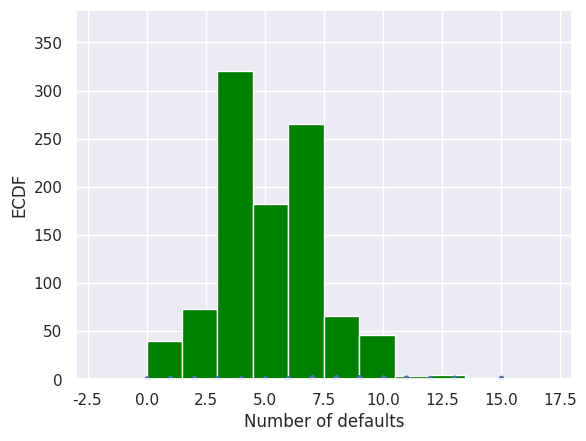

Here is the Python script that generated this plot:
#!/usr/bin/env python3
# -*- coding: utf-8 -*-
"""
Created on Thu Jun  4 12:38:16 2020

@author: aakarsh.rajagopalan

The Bernoullis trial has 2 parameters:
    1. n --> number of occurrences (events)
    2. p --> probability of success of an event
"""
import numpy as np
import matplotlib.pyplot as plt
import seaborn as sns

def ecdf(data):
   x = np.sort(data) 
   n = len(data) 
   y = np.arange(start = 1, stop = n+1) / n 
   
   return x, y
   
def perform_bern_trial(n,p):
    
    #creating a counter variable to store the number of successes
    n_success_counter = 0
    
    #creating a for loop to iterate through events to calculate the numnber of successes
    for i in range(n):
        random_number = np.random.random()
        
        #condition to check if the even succeeded
        if p > random_number:
            n_success_counter += 1
    return n_success_counter

if __name__ == "__main__":
    #identifying the number of defaults out of 100 loans
    #probability of a default is 0.05
    
    #initializing an empty array to store the number of defaults
    n_defaults = np.empty(1000)
    
    #enumerator to run the 'perform_bern_Trial function a 1000 times
    for i in range(1000):
        n_defaults[i] = perform_bern_trial(n=100, p = 0.05)
    
    #setting sns as default 
    sns.set()
    
    #plotting a histogram to show the probability 
    _ = plt.hist(n_defaults,  color = 'green', stacked = True)
    _ = plt.xlabel('number of defaults')
    _ = plt.ylabel('probability')
    _ = plt.show()
    
    #******************* WILL BANKS FAIL ************************
    """ Plot the number of defaults we got from the above piece of code
    as an ECDF()
    """
    #calling the ECDF function
    x_defaults_nums, y_ecdf = ecdf(n_defaults)
    
    #plotting the ecdf
    _ = plt.plot(x_defaults_nums, y_ecdf, marker = '.', linestyle = 'none')
    _ = plt.xlabel('Number of defaults')
    _ = plt.ylabel('ECDF')
    _ = plt.margins(0.2)
    _ = plt.show()